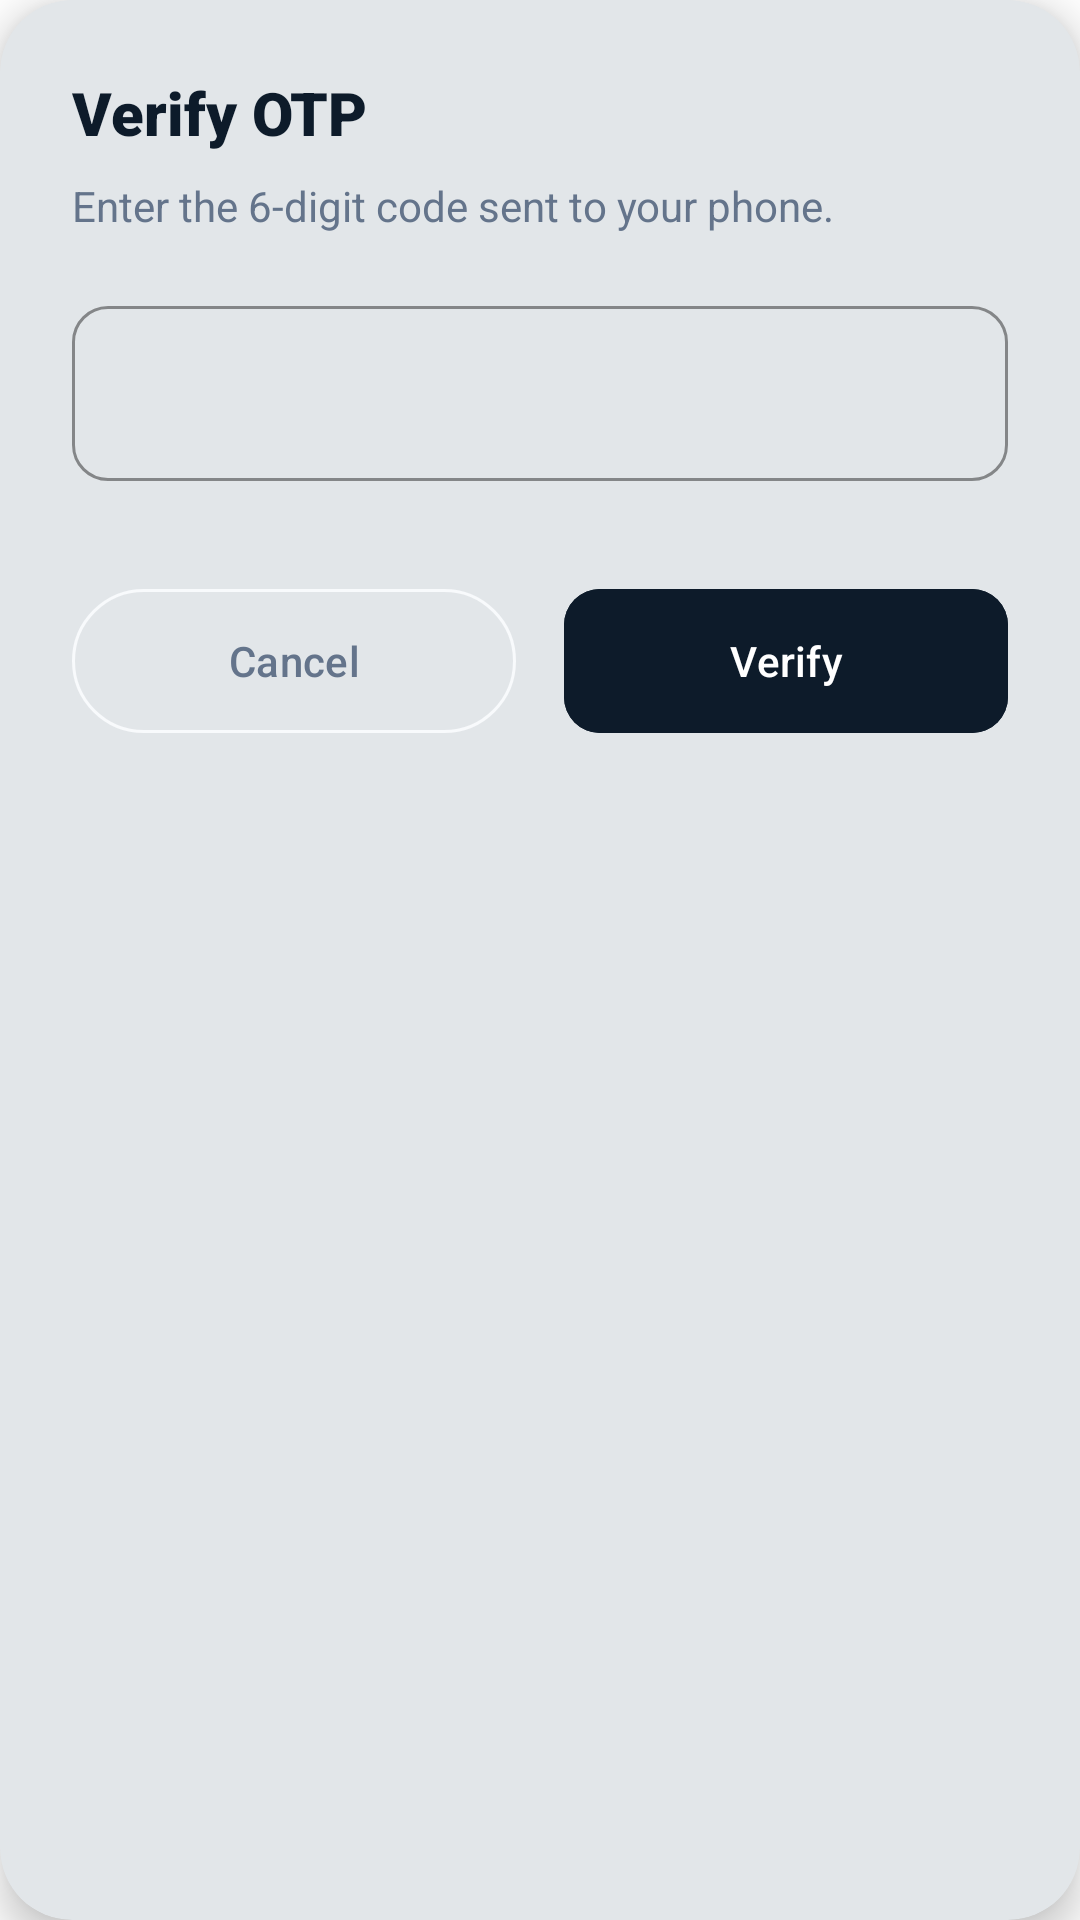

Reconstruct the res/layout file that produces this screen, plus the resources it refers to.
<!-- AndroidManifest.xml: application theme Theme.Gpt -->
<!-- res/layout/dialog_verify_otp_custom.xml -->
<?xml version="1.0" encoding="utf-8"?>
<com.google.android.material.card.MaterialCardView xmlns:android="http://schemas.android.com/apk/res/android"
    xmlns:app="http://schemas.android.com/apk/res-auto"
    android:layout_width="match_parent"
    android:layout_height="wrap_content"
    app:cardBackgroundColor="@color/white"
    app:cardCornerRadius="24dp"
    app:cardElevation="8dp"
    app:strokeWidth="0dp">

    <LinearLayout
        android:layout_width="match_parent"
        android:layout_height="wrap_content"
        android:orientation="vertical"
        android:padding="24dp">

        <TextView
            android:layout_width="wrap_content"
            android:layout_height="wrap_content"
            android:fontFamily="sans-serif-black"
            android:text="Verify OTP"
            android:textColor="@color/primary_navy"
            android:textSize="20sp" />

        <TextView
            android:layout_width="wrap_content"
            android:layout_height="wrap_content"
            android:layout_marginTop="8dp"
            android:text="Enter the 6-digit code sent to your phone."
            android:textColor="@color/text_gray"
            android:textSize="14sp" />

        <com.google.android.material.textfield.TextInputLayout
            style="@style/Widget.Material3.TextInputLayout.OutlinedBox"
            android:layout_width="match_parent"
            android:layout_height="wrap_content"
            android:layout_marginTop="24dp"
            app:boxCornerRadiusBottomEnd="12dp"
            app:boxCornerRadiusBottomStart="12dp"
            app:boxCornerRadiusTopEnd="12dp"
            app:boxCornerRadiusTopStart="12dp"
            app:boxStrokeColor="@color/primary_navy"
            app:hintEnabled="false">

            <com.google.android.material.textfield.TextInputEditText
                android:id="@+id/etOtp"
                android:layout_width="match_parent"
                android:layout_height="wrap_content"
                android:gravity="center"
                android:inputType="number"
                android:letterSpacing="0.2"
                android:maxLength="6"
                android:textColor="@color/black"
                android:textSize="18sp"
                android:textStyle="bold" />
        </com.google.android.material.textfield.TextInputLayout>

        <LinearLayout
            android:layout_width="match_parent"
            android:layout_height="wrap_content"
            android:layout_marginTop="32dp"
            android:orientation="horizontal">

            <com.google.android.material.button.MaterialButton
                android:id="@+id/btnCancel"
                style="@style/Widget.Material3.Button.OutlinedButton"
                android:layout_width="0dp"
                android:layout_height="56dp"
                android:layout_marginEnd="8dp"
                android:layout_weight="1"
                android:text="Cancel"
                android:textColor="@color/text_gray"
                app:strokeColor="@color/light_gray" />

            <com.google.android.material.button.MaterialButton
                android:id="@+id/btnVerify"
                android:layout_width="0dp"
                android:layout_height="56dp"
                android:layout_marginStart="8dp"
                android:layout_weight="1"
                android:backgroundTint="@color/primary_navy"
                android:text="Verify"
                android:textColor="@color/white"
                app:cornerRadius="12dp" />
        </LinearLayout>

    </LinearLayout>
</com.google.android.material.card.MaterialCardView>
<!-- resources referenced by this layout -->
<resources>
  <color name="black">#000000</color>
  <color name="light_gray">#F8FAFC</color>
  <color name="primary_navy">#0D1B2A</color>
  <color name="text_gray">#64748B</color>
  <color name="white">#FFFFFF</color>
  <style name="Theme.Gpt" parent="Theme.Material3.DayNight.NoActionBar">
          
          <item name="colorPrimary">@color/dark_blue</item>
          <item name="colorOnPrimary">@color/white</item>
          <item name="colorPrimaryContainer">#D0E4FF</item>
          <item name="colorOnPrimaryContainer">#001D34</item>
  
          
          <item name="colorSecondary">@color/gold</item>
          <item name="colorOnSecondary">@color/dark_blue</item>
          <item name="colorSecondaryContainer">#FFDDAF</item>
          <item name="colorOnSecondaryContainer">#281800</item>
  
          
          <item name="android:statusBarColor">@color/dark_blue</item>
  
          
          <item name="colorSurface">@color/white</item>
          <item name="colorOnSurface">@color/dark_blue</item>
          <item name="android:windowBackground">@color/white</item>
  
          
          <item name="textAppearanceHeadline6">@style/TextAppearance.Material3.HeadlineSmall</item>
          <item name="textAppearanceSubtitle1">@style/TextAppearance.Material3.BodyLarge</item>
          <item name="textAppearanceBody2">@style/TextAppearance.Material3.BodyMedium</item>
          <item name="textAppearanceButton">@style/TextAppearance.Material3.LabelLarge</item>
  
          
          <item name="materialAlertDialogTheme">@style/ThemeOverlay.App.MaterialAlertDialog</item>
      </style>
  <color name="dark_blue">#0D2B45</color>
  <color name="gold">#FACC15</color>
  <style name="ThemeOverlay.App.MaterialAlertDialog" parent="ThemeOverlay.Material3.MaterialAlertDialog">
          <item name="shapeAppearance">@style/ShapeAppearance.App.MediumComponent</item>
          <item name="colorSurface">@color/white</item>
      </style>
  <style name="ShapeAppearance.App.MediumComponent" parent="ShapeAppearance.Material3.MediumComponent">
          <item name="cornerSize">12dp</item>
      </style>
</resources>
